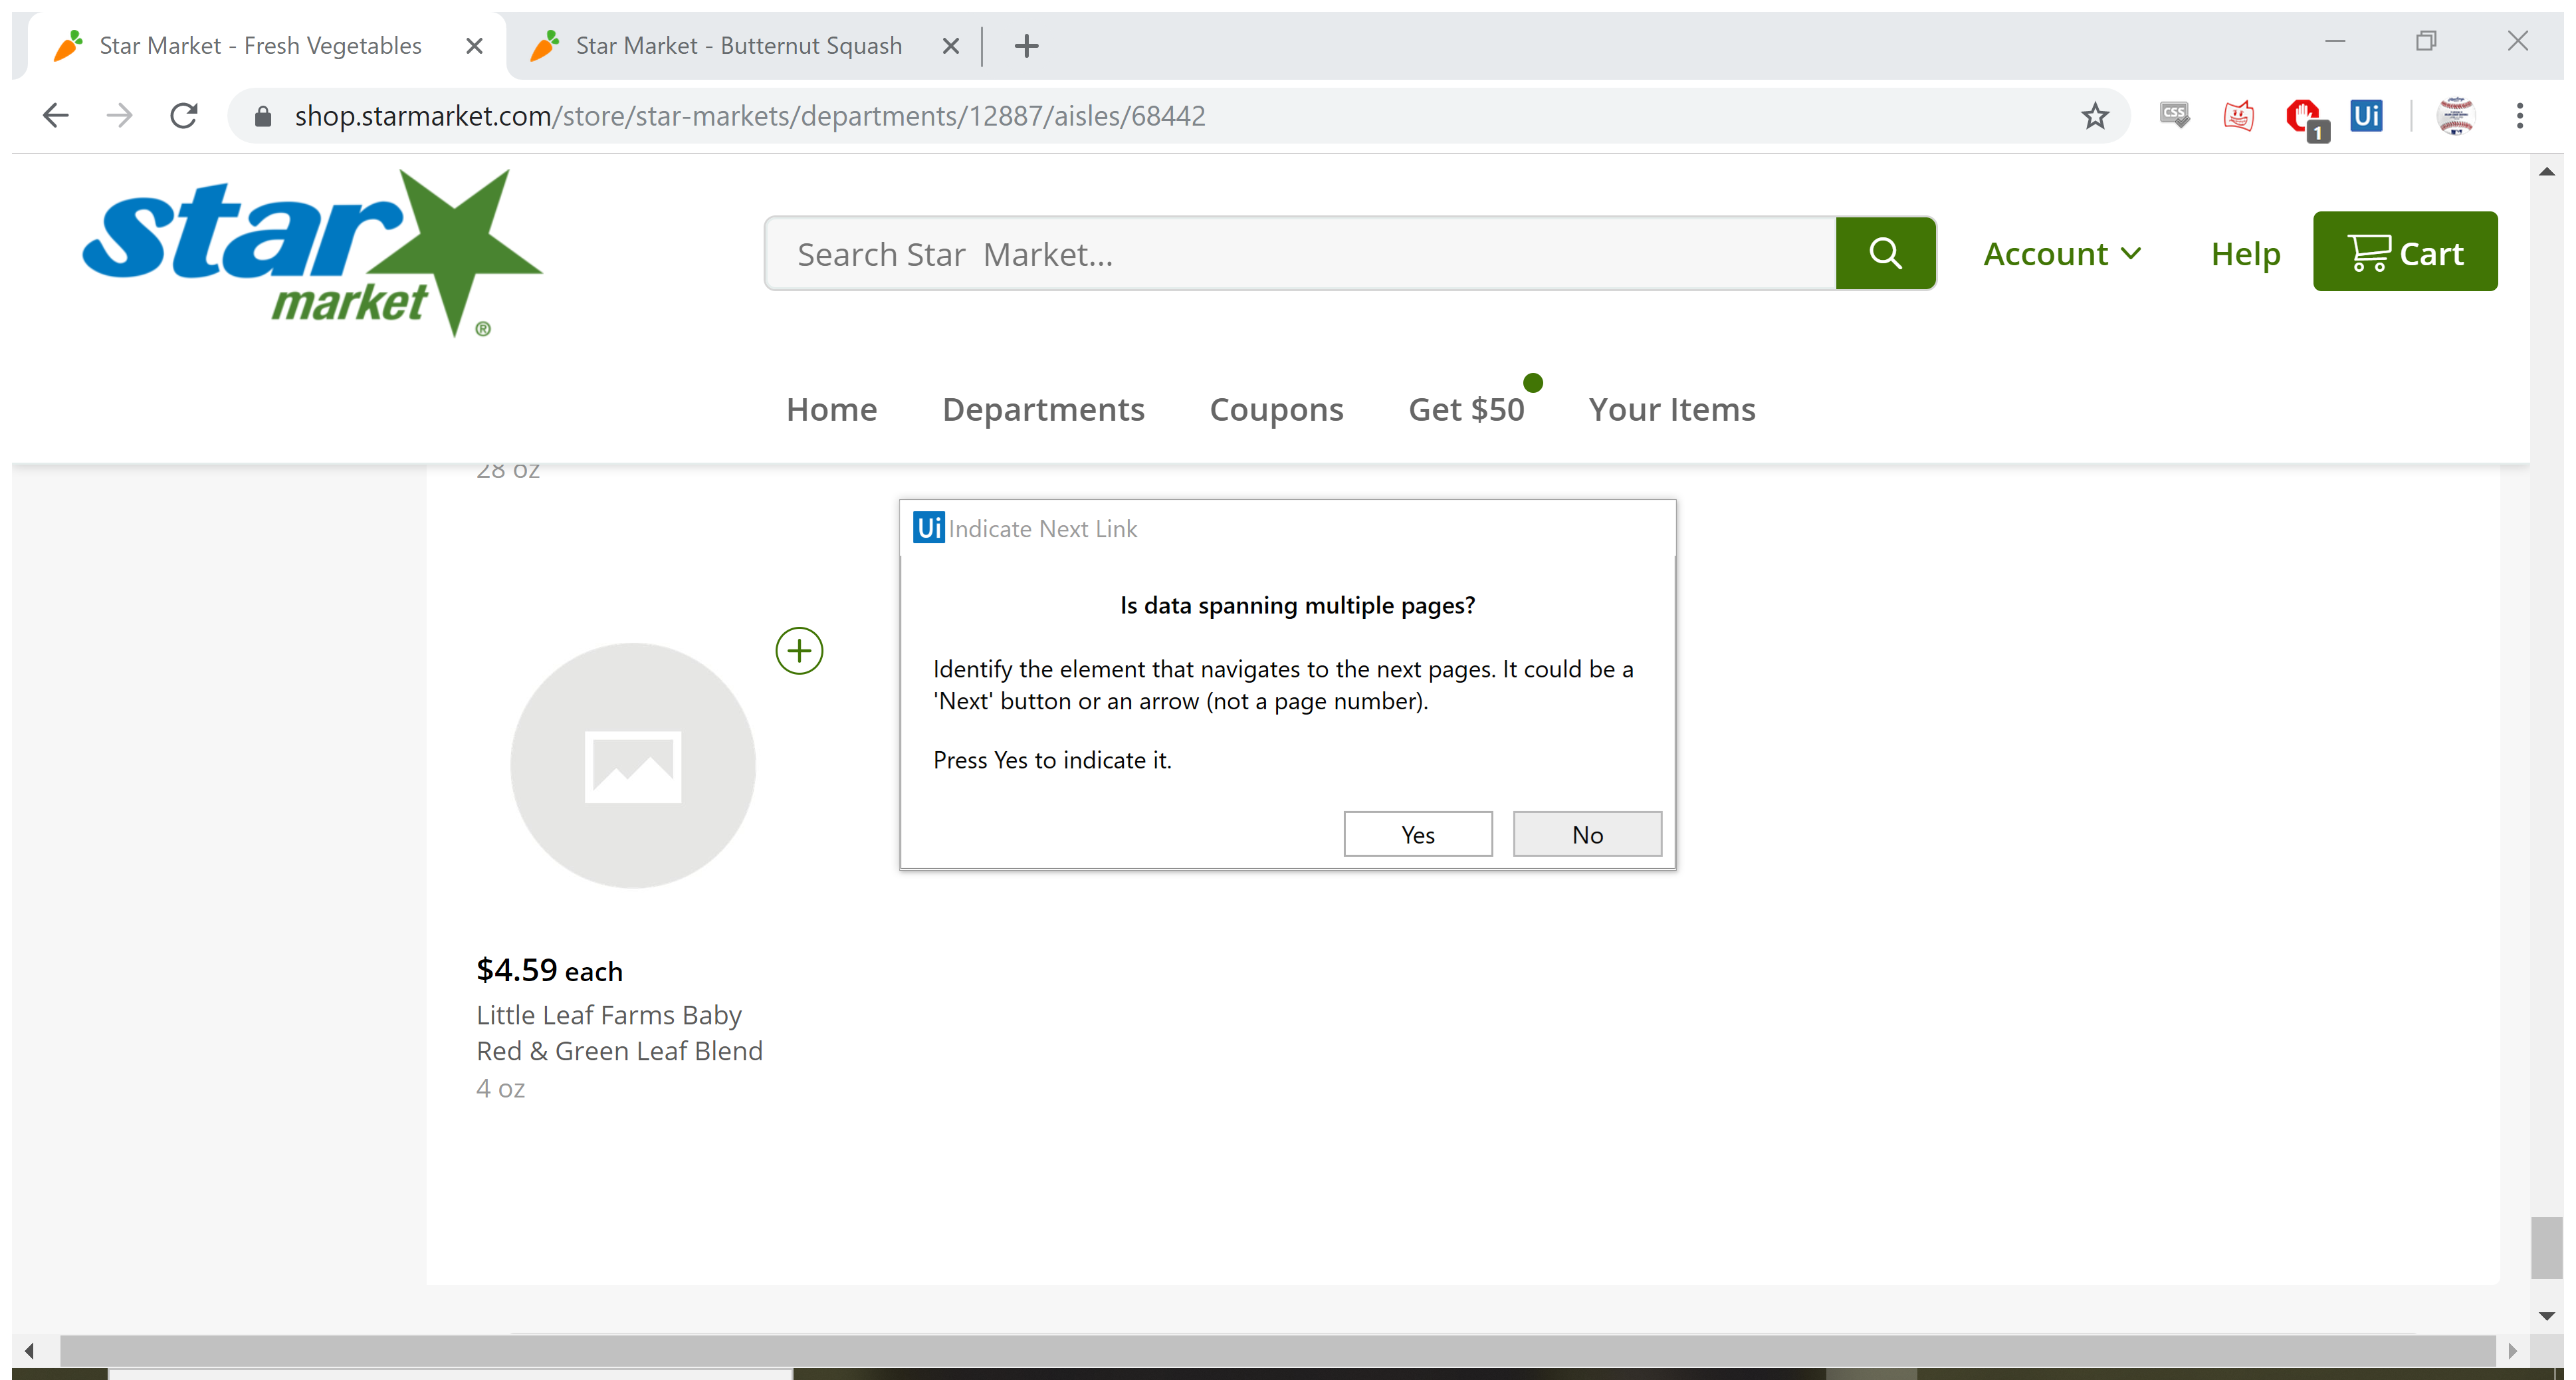
Task: Scrapes Groceries
Workflow: RecordingSequence

Step 1: Attach Browser 'StarMarke Page' in window 'Star Market - Fresh Vegetables' (chrome.exe)

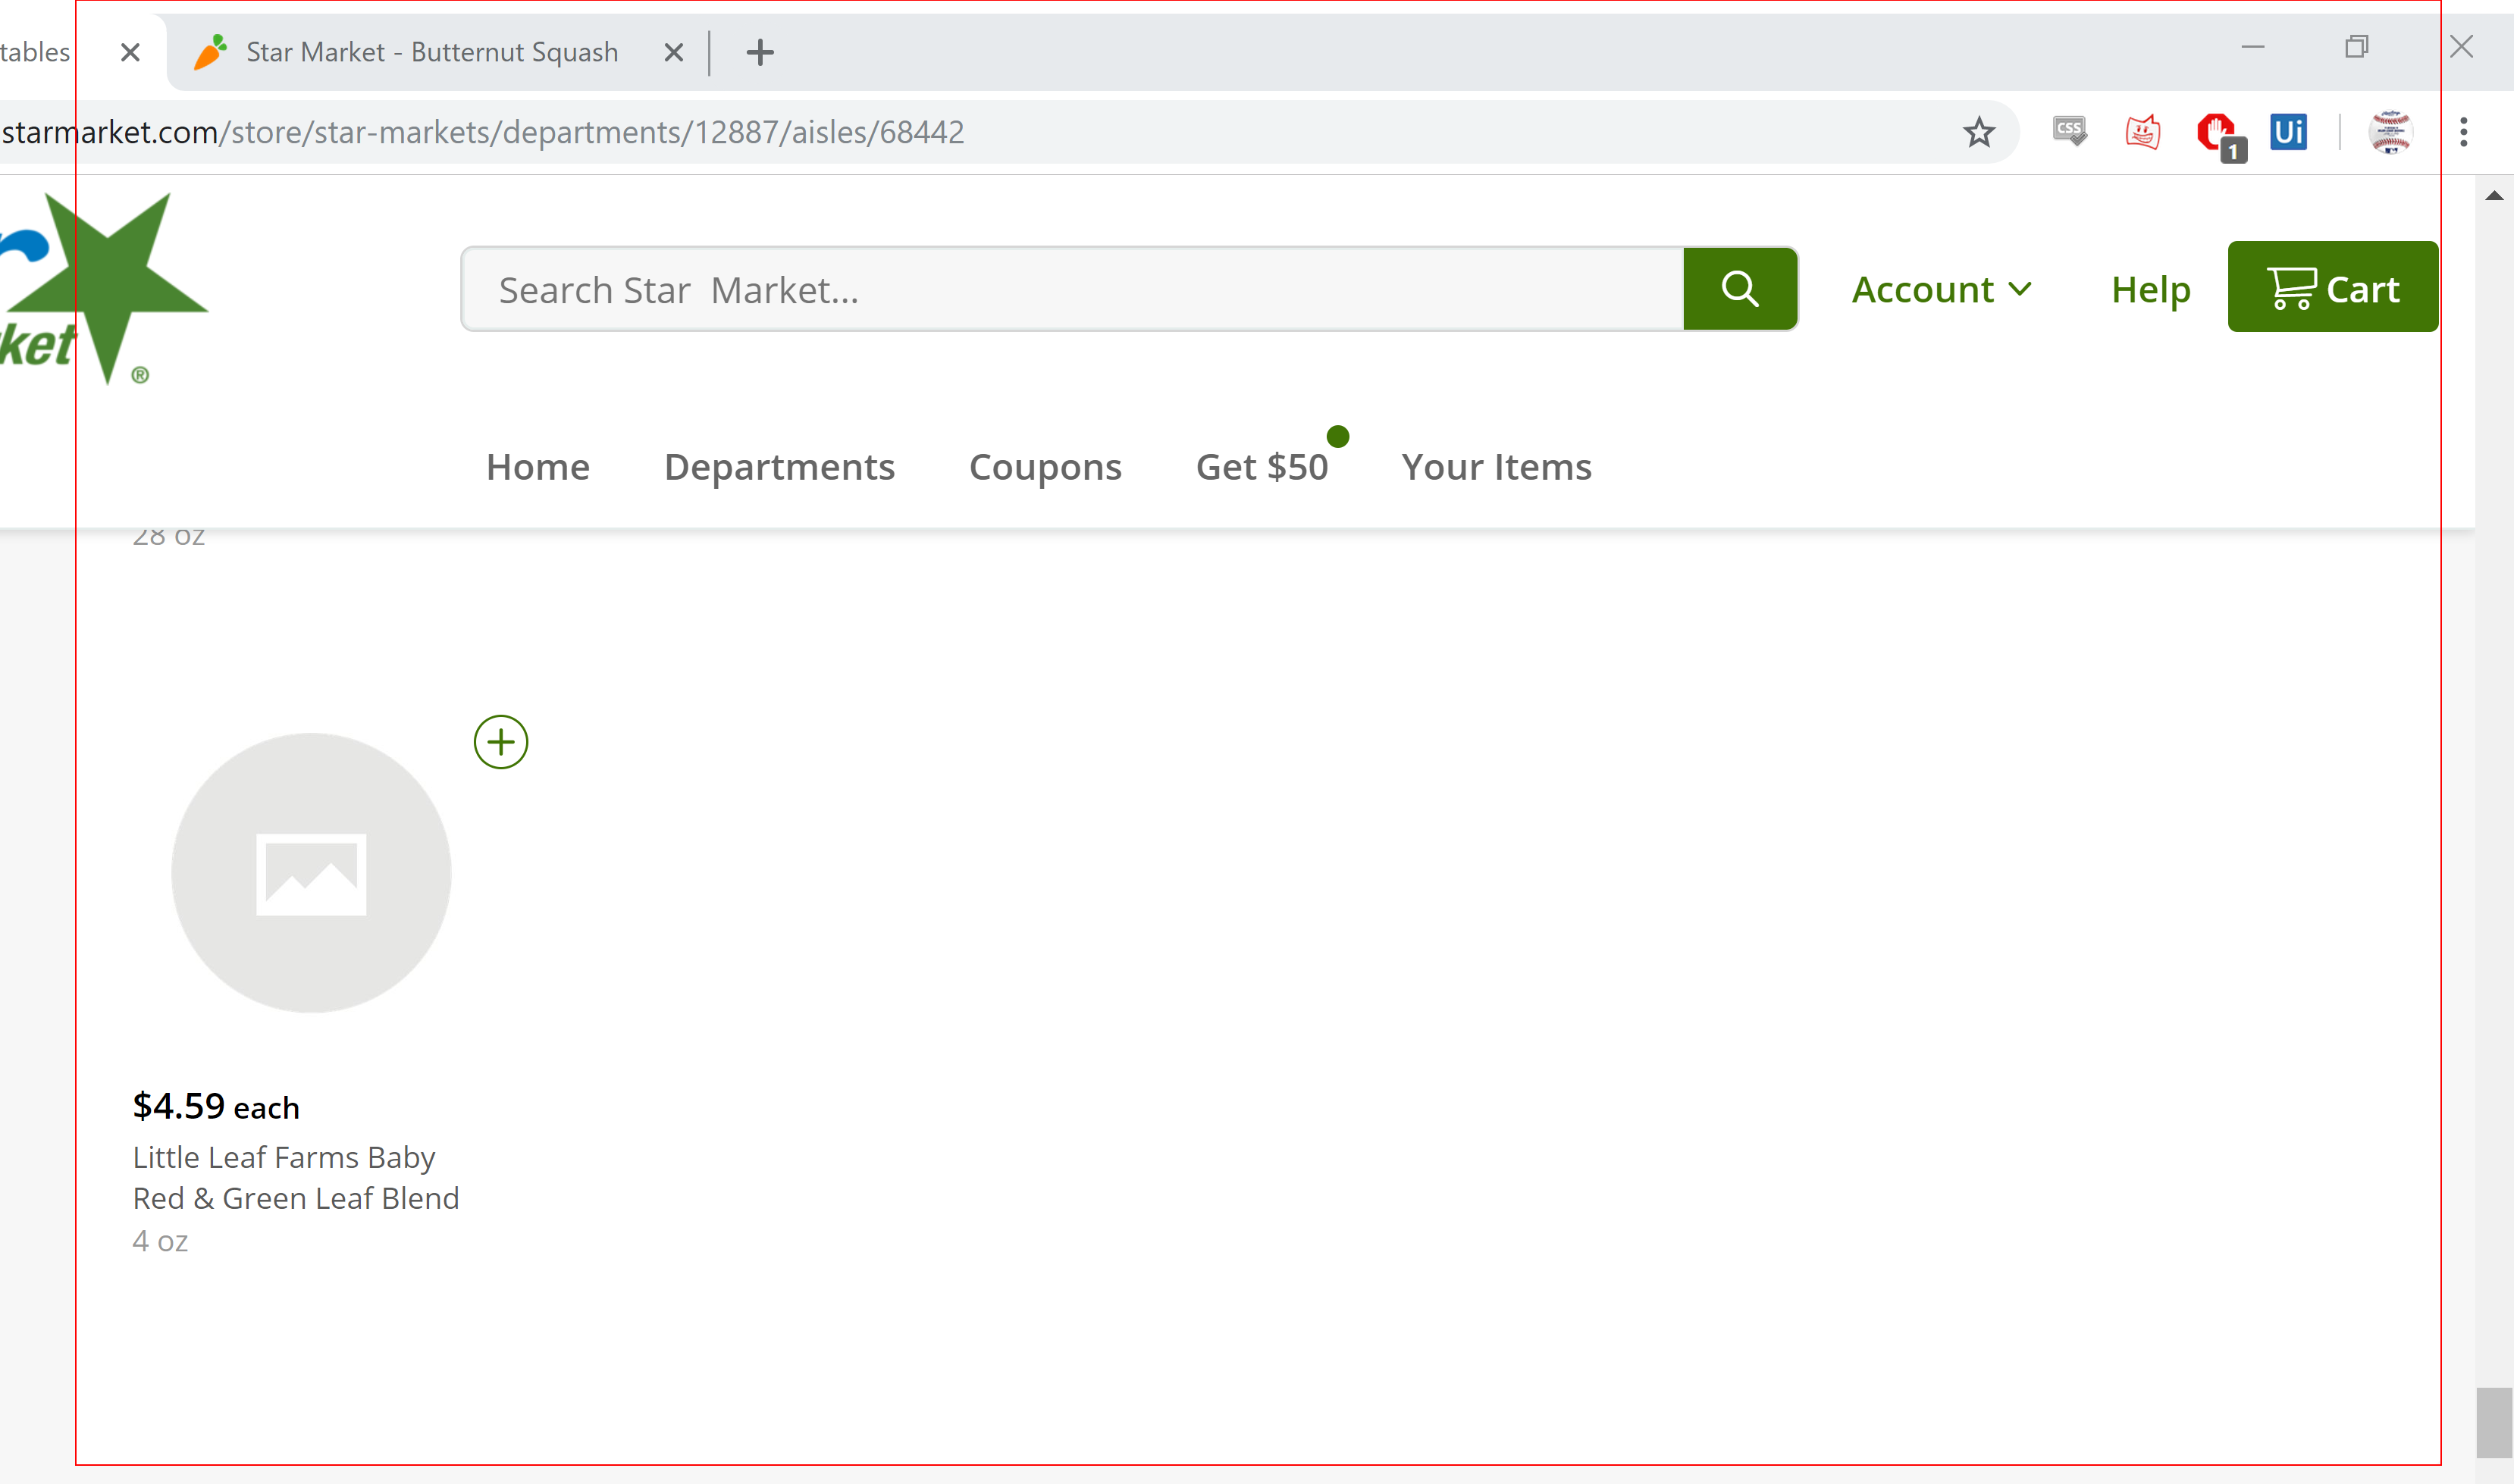
Step 2: get-text from the list